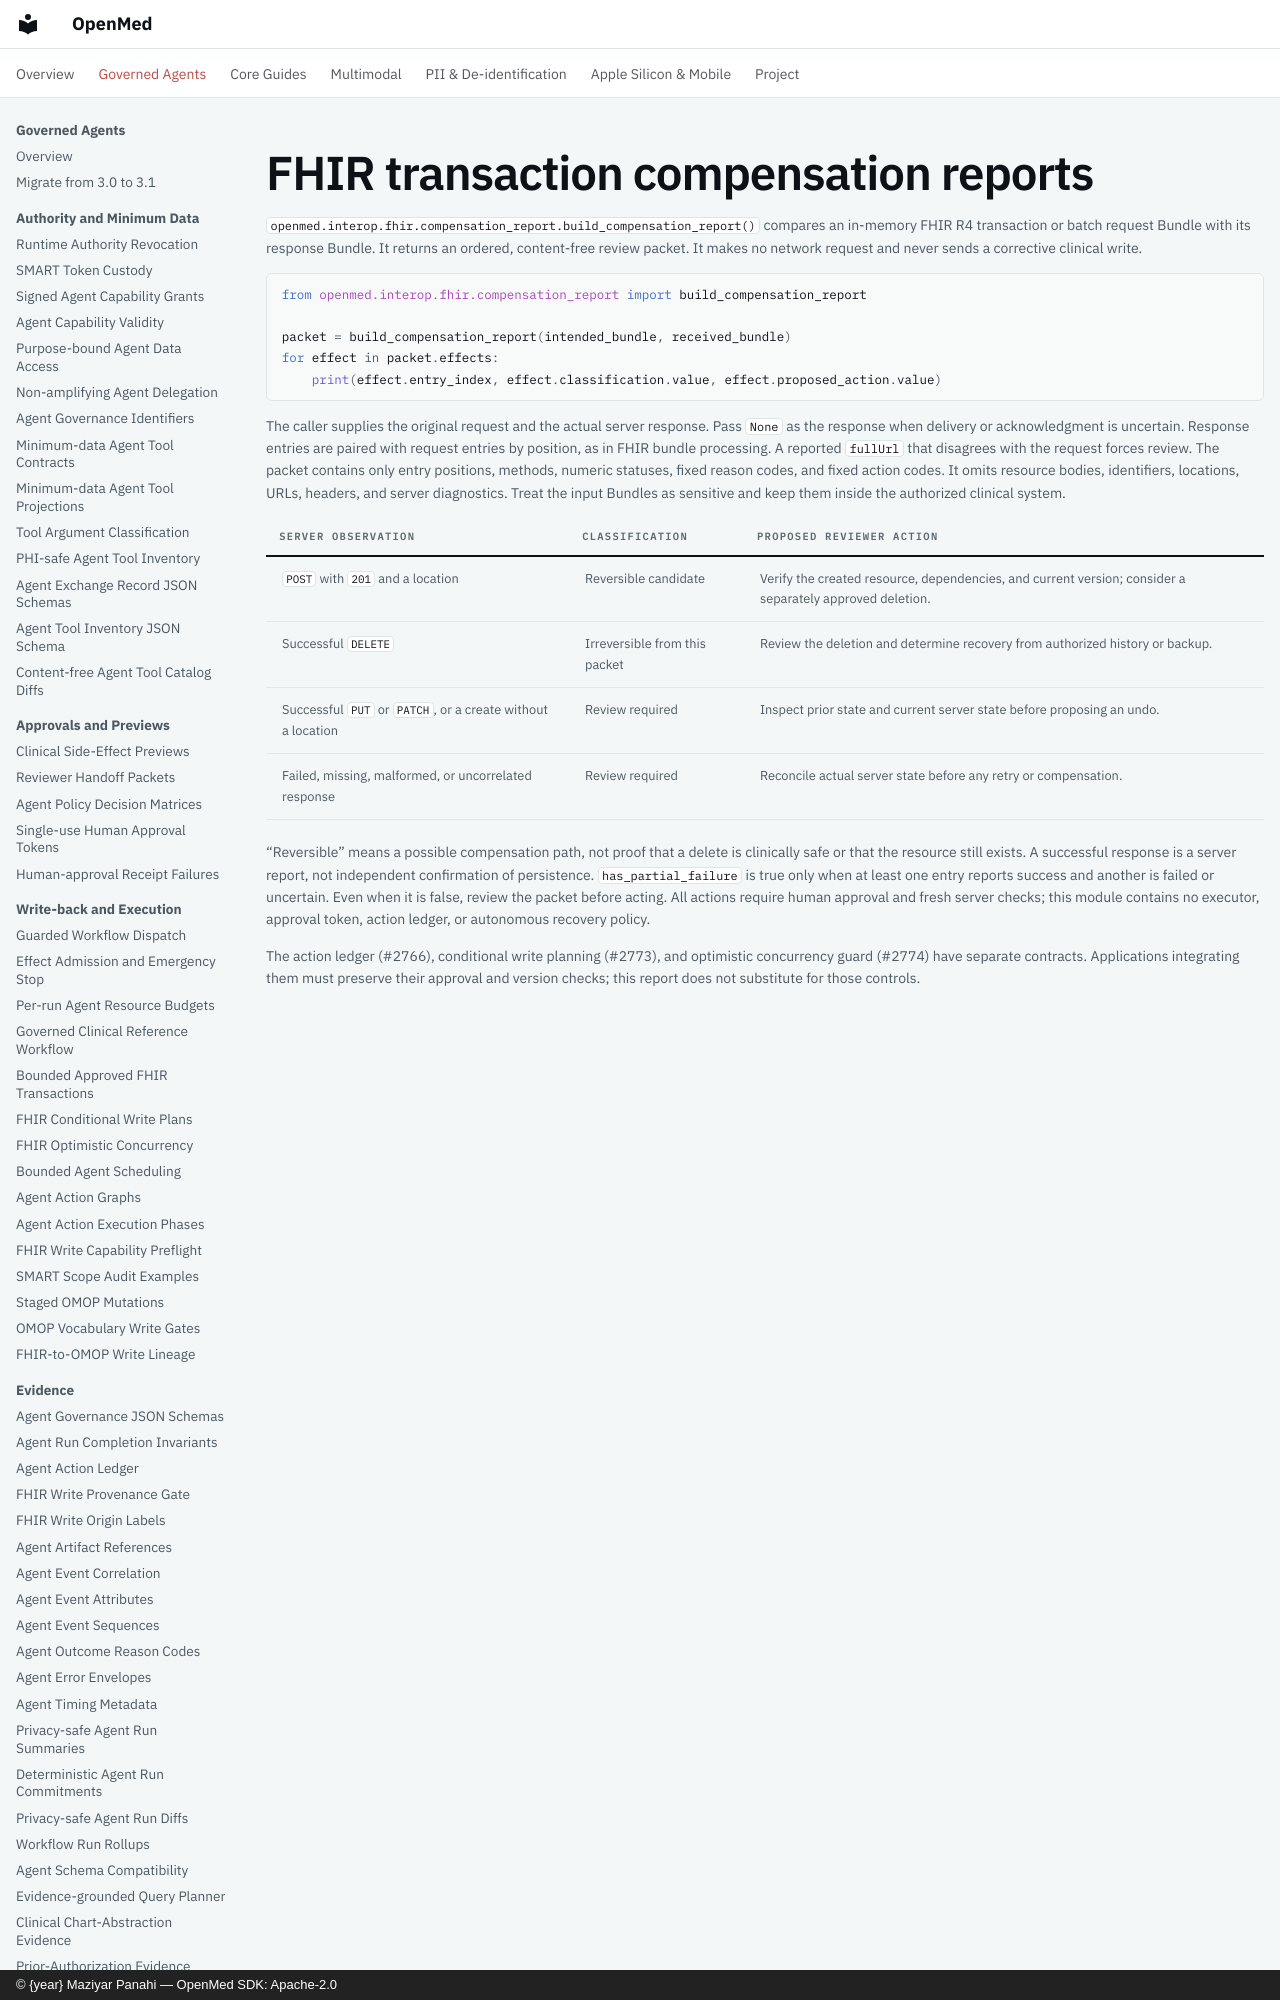

repository: maziyarpanahi/openmed · page: interop/fhir-transaction-compensation/index.html · generator: mkdocs · copyright: © {year} Maziyar Panahi — OpenMed SDK: Apache-2.0

# FHIR transaction compensation reports

`openmed.interop.fhir.compensation_report.build_compensation_report()` compares
an in-memory FHIR R4 transaction or batch request Bundle with its response
Bundle. It returns an ordered, content-free review packet. It makes no network
request and never sends a corrective clinical write.

```python
from openmed.interop.fhir.compensation_report import build_compensation_report

packet = build_compensation_report(intended_bundle, received_bundle)
for effect in packet.effects:
    print(effect.entry_index, effect.classification.value, effect.proposed_action.value)
```

The caller supplies the original request and the actual server response. Pass
`None` as the response when delivery or acknowledgment is uncertain. Response
entries are paired with request entries by position, as in FHIR bundle
processing. A reported `fullUrl` that disagrees with the request forces review.
The packet contains only entry positions, methods, numeric statuses, fixed
reason codes, and fixed action codes. It omits resource bodies, identifiers,
locations, URLs, headers, and server diagnostics. Treat the input Bundles as
sensitive and keep them inside the authorized clinical system.

| Server observation | Classification | Proposed reviewer action |
| --- | --- | --- |
| `POST` with `201` and a location | Reversible candidate | Verify the created resource, dependencies, and current version; consider a separately approved deletion. |
| Successful `DELETE` | Irreversible from this packet | Review the deletion and determine recovery from authorized history or backup. |
| Successful `PUT` or `PATCH`, or a create without a location | Review required | Inspect prior state and current server state before proposing an undo. |
| Failed, missing, malformed, or uncorrelated response | Review required | Reconcile actual server state before any retry or compensation. |
